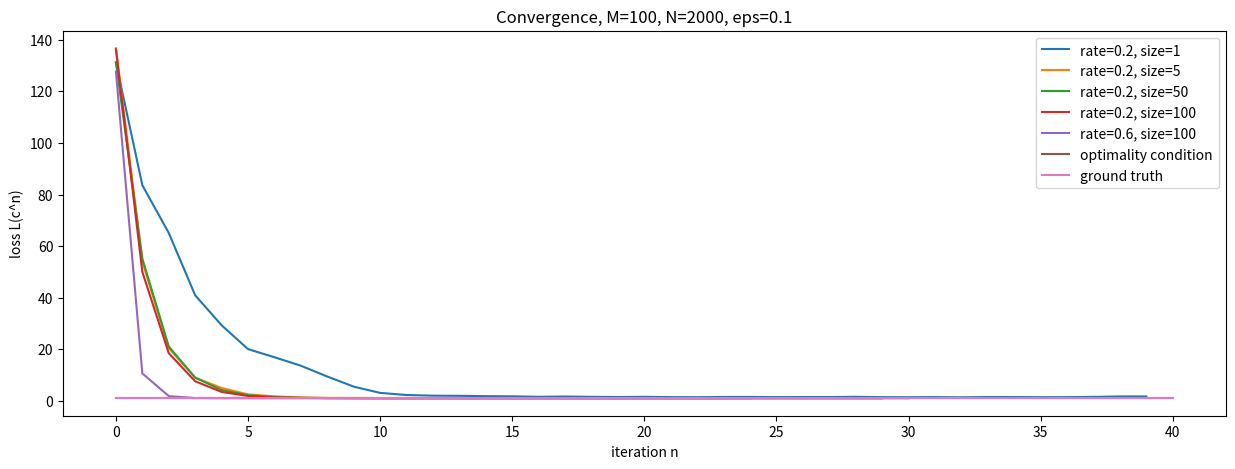

Python code for this plot:
import random
import numpy as np
import scipy.sparse
import scipy.sparse.linalg
import matplotlib.pyplot as plt
%matplotlib inline
tol = 1e-10

M = 100  # nodes
degree = 5  # edges per vertex

# Random connections and weights.
I = np.arange(0, M).repeat(degree)
J = np.random.randint(0, M, M*degree)
V = np.random.uniform(0, 1, M*degree)
W = scipy.sparse.coo_matrix((V, (I, J)), shape=(M, M))

# No self-connections.
W.setdiag(0)

# Non-directed graph.
bigger = W.T > W
W = W - W.multiply(bigger) + W.T.multiply(bigger)
del bigger
assert np.abs(W - W.T).mean() < tol

# CSR sparse matrix format for efficient multiplications.
W = W.tocsr()
W.eliminate_zeros()

print("{} > {} edges".format(W.nnz, M*degree))

normalized_laplacian = False

# Degree matrix.
d = W.sum(axis=0)

# Laplacian matrix.
if not normalized_laplacian:
    D = scipy.sparse.diags(d.A.squeeze(), 0)
    L = D - W
else:
    d = 1 / np.sqrt(d)
    D = scipy.sparse.diags(d.A.squeeze(), 0)
    I = scipy.sparse.identity(M, dtype=D.dtype)
    L = I - D * W * D
    del I
del d, D

# Symmetric matrix.
assert np.abs(L - L.T).mean() < tol

(lamb_s, U_s) = scipy.sparse.linalg.eigsh(L, k=M-1, which='SM')
(lamb_sh, U_sh) = scipy.sparse.linalg.eigsh(L, k=M-1, which='SM')
(lamb_h, U_h) = np.linalg.eigh(L.toarray())
(lamb, U) = np.linalg.eig(L.toarray())  # Different result. Broken ?
assert np.abs(lamb_h[:-1] - lamb_s).mean() < tol
assert np.abs(lamb_h[:-1] - lamb_sh).mean() < tol
#assert np.abs(lamb_h - lamb).mean() < tol
assert np.abs(np.abs(U_h[:,:-1]) - np.abs(U_s)).mean() < tol
assert np.abs(np.abs(U_h[:,:-1]) - np.abs(U_sh)).mean() < tol
#assert np.abs(np.abs(U_h) - np.abs(U)).mean() < tol

(lamb, U) = (lamb_h, U_h)

parametrized = False

if parametrized:
    t = 2
    c_gt = np.exp(-t * lamb)
    assert np.all(c[:-1] - c[1:] > 0)
else:
    c_gt = np.random.normal(0, 1, M)

N = 2000  # signals
eps = 0.1  # noise

X = np.random.normal(0, 1, (M,N))
Y = U @ np.diag(c_gt) @ U.T @ X + (np.random.normal(0, eps, (M,N)) if eps > 0 else 0)

def L(c):
    M, N = X.shape
    return np.linalg.norm(U @ np.diag(c) @ U.T @ X - Y, 'fro')**2 / N

def dL(X, Y, c, variant=None):
    M, N = X.shape
    A = U.T @ X
    B = U.T @ Y
    # Speed: v3 >> v1 > v2.
    if variant is 1:
        return 2 / N * np.diag(A @ (A.T @ np.diag(c) - B.T))
    elif variant is 2:
        dc = np.empty(M)
        for i in range(M):
            dc[i] = 2 / N * (c[i] * A[i,:] - B[i,:]) @ A.T[:,i]
        return dc
    else:
        # Speed: .sum(axis=1) is faster than *np.ones(N).y
        return 2 / N * (A * (c[:,np.newaxis] * A - B)).sum(axis=1)

# Gradient should be null at the global minimum.
if eps <= 0 and N >= M:
    assert np.linalg.norm(dL(X, Y, c_gt)) / N < tol
assert np.linalg.norm(dL(X, Y, c_gt) - dL(X, Y, c_gt, 1)) / N < tol
assert np.linalg.norm(dL(X, Y, c_gt) - dL(X, Y, c_gt, 2)) / N < tol

print("L(c_gt) = {}".format(L(c_gt)))
print("Expected value (due to noise): {}".format(M * eps**2))

A = U.T @ X
B = U.T @ Y
c_opt = (A * B).sum(axis=1) / (A * A).sum(axis=1)

print("L(c_opt) = {}".format(L(c_opt)))

# Perfect reconstruction.
if eps <= 0 and N >= M:
    assert L(c_opt) < tol
    assert np.linalg.norm(c_opt - c_gt) / N < tol

def sgd(learning_rate=.1, batch_size=100, conv=1e-3, maxit=300, window=10):
    """Stochastic (mini-batch) gradient descent."""
    indices = []
    c = np.random.uniform(0, 1, M)
    loss = [L(c)]
    
    def stop(loss, conv, maxit, window):
        """Stop after convergence of the loss."""
        if len(loss) >= maxit:
            return True
        elif len(loss) >= 2 * window:
            avg1 = np.mean(loss[-window:])
            avg2 = np.mean(loss[-2*window:-window])
            return True if avg2 - avg1 < conv else False
        else:
            return False
    
    while not stop(loss, conv, maxit, window):
        
        idx = np.random.randint(0, N, batch_size)
        
        # Be sure to have used all the samples before using one a second time.
        if False:
            if len(indices) < batch_size:
                new_indices = np.arange(N)
                np.random.shuffle(new_indices)
                indices.extend(new_indices)
            idx = indices[:batch_size]
            del indices[:batch_size]
        
        c -= learning_rate * dL(X[:,idx], Y[:,idx], c)
        loss.append(L(c))
        
    return c, loss

maxit = 40

def plot(learning_rate, batch_size):
    (c, loss) = sgd(learning_rate, batch_size, 1e-3, maxit)
    plt.plot(loss, label='rate={}, size={}'.format(learning_rate, batch_size))

plt.figure(figsize=(15,5))
plot(0.2, 1)
plot(0.2, 5)
plot(0.2, 50)
plot(0.2, 100)
plot(0.6, 100)
plt.plot(L(c_opt) * np.ones(maxit+1), label='optimality condition')
plt.plot(L(c_gt) * np.ones(maxit+1), label='ground truth')
plt.title('Convergence, M={}, N={}, eps={}'.format(M, N, eps))
plt.xlabel('iteration n')
plt.ylabel('loss L(c^n)')
plt.legend()
plt.show()